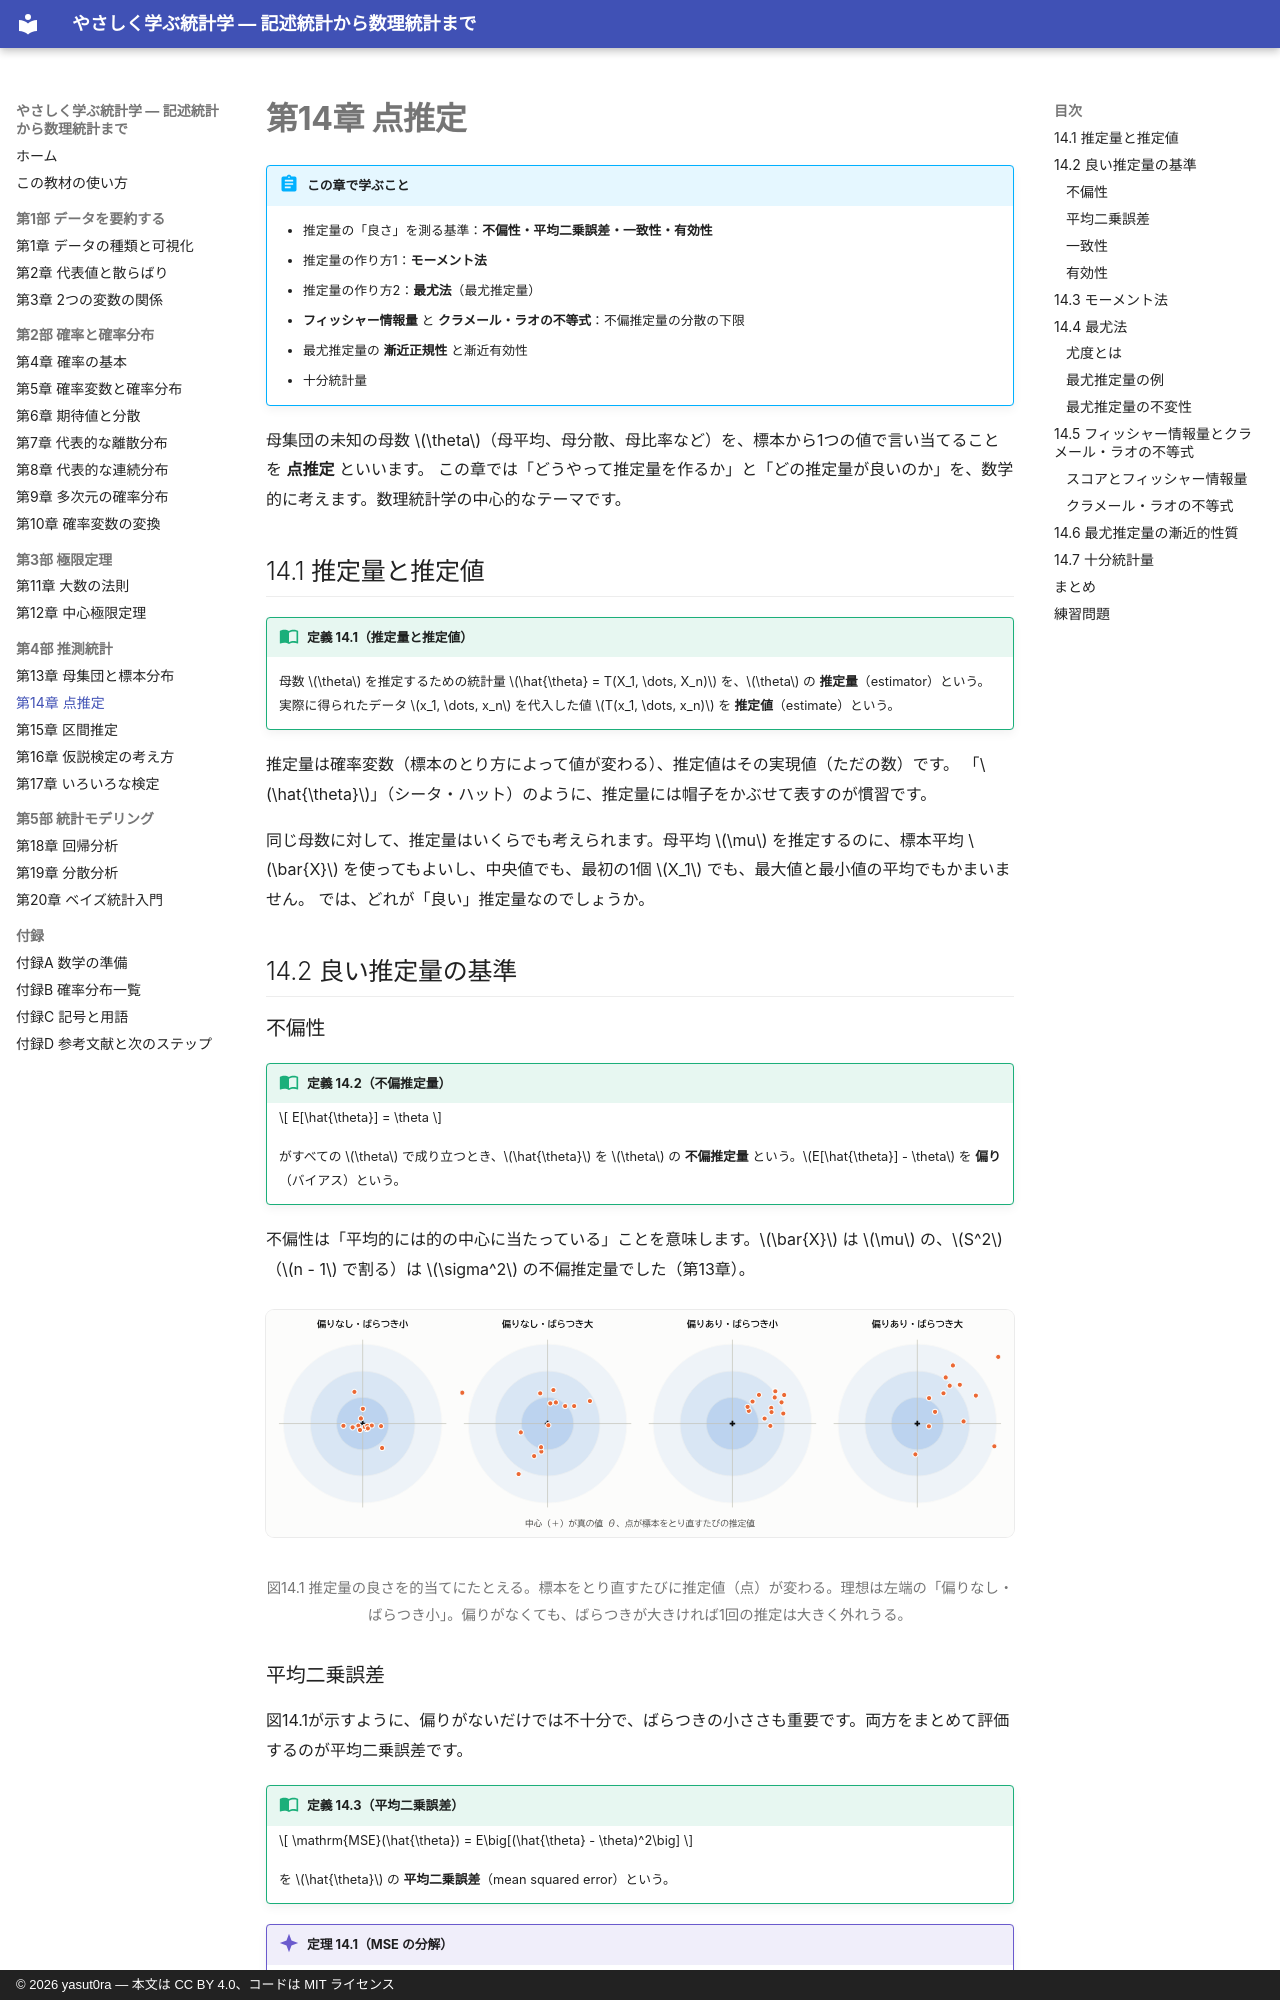

repository: yasut0ra/learn-stats-ja · page: part4/14-point-estimation/index.html · generator: mkdocs · copyright: © 2026 yasut0ra — 本文は CC BY 4.0、コードは MIT ライセンス

# 第14章 点推定

!!! abstract "この章で学ぶこと"
    - 推定量の「良さ」を測る基準：**不偏性・平均二乗誤差・一致性・有効性**
    - 推定量の作り方1：**モーメント法**
    - 推定量の作り方2：**最尤法**（最尤推定量）
    - **フィッシャー情報量** と **クラメール・ラオの不等式**：不偏推定量の分散の下限
    - 最尤推定量の **漸近正規性** と漸近有効性
    - 十分統計量

母集団の未知の母数 $\theta$（母平均、母分散、母比率など）を、標本から1つの値で言い当てることを **点推定** といいます。
この章では「どうやって推定量を作るか」と「どの推定量が良いのか」を、数学的に考えます。数理統計学の中心的なテーマです。

## 14.1 推定量と推定値

!!! definition "定義 14.1（推定量と推定値）"
    母数 $\theta$ を推定するための統計量 $\hat{\theta} = T(X_1, \dots, X_n)$ を、$\theta$ の **推定量**（estimator）という。
    実際に得られたデータ $x_1, \dots, x_n$ を代入した値 $T(x_1, \dots, x_n)$ を **推定値**（estimate）という。

推定量は確率変数（標本のとり方によって値が変わる）、推定値はその実現値（ただの数）です。
「$\hat{\theta}$」（シータ・ハット）のように、推定量には帽子をかぶせて表すのが慣習です。

同じ母数に対して、推定量はいくらでも考えられます。母平均 $\mu$ を推定するのに、標本平均 $\bar{X}$ を使ってもよいし、中央値でも、最初の1個 $X_1$ でも、最大値と最小値の平均でもかまいません。
では、どれが「良い」推定量なのでしょうか。

## 14.2 良い推定量の基準

### 不偏性

!!! definition "定義 14.2（不偏推定量）"
    $$
    E[\hat{\theta}] = \theta
    $$

    がすべての $\theta$ で成り立つとき、$\hat{\theta}$ を $\theta$ の **不偏推定量** という。$E[\hat{\theta}] - \theta$ を **偏り**（バイアス）という。

不偏性は「平均的には的の中心に当たっている」ことを意味します。$\bar{X}$ は $\mu$ の、$S^2$（$n - 1$ で割る）は $\sigma^2$ の不偏推定量でした（第13章）。

<figure markdown="span">
  ![偏りとばらつき](../assets/figures/ch14/bias_variance_target.svg){ width="900" }
  <figcaption>図14.1 推定量の良さを的当てにたとえる。標本をとり直すたびに推定値（点）が変わる。理想は左端の「偏りなし・ばらつき小」。偏りがなくても、ばらつきが大きければ1回の推定は大きく外れうる。</figcaption>
</figure>
